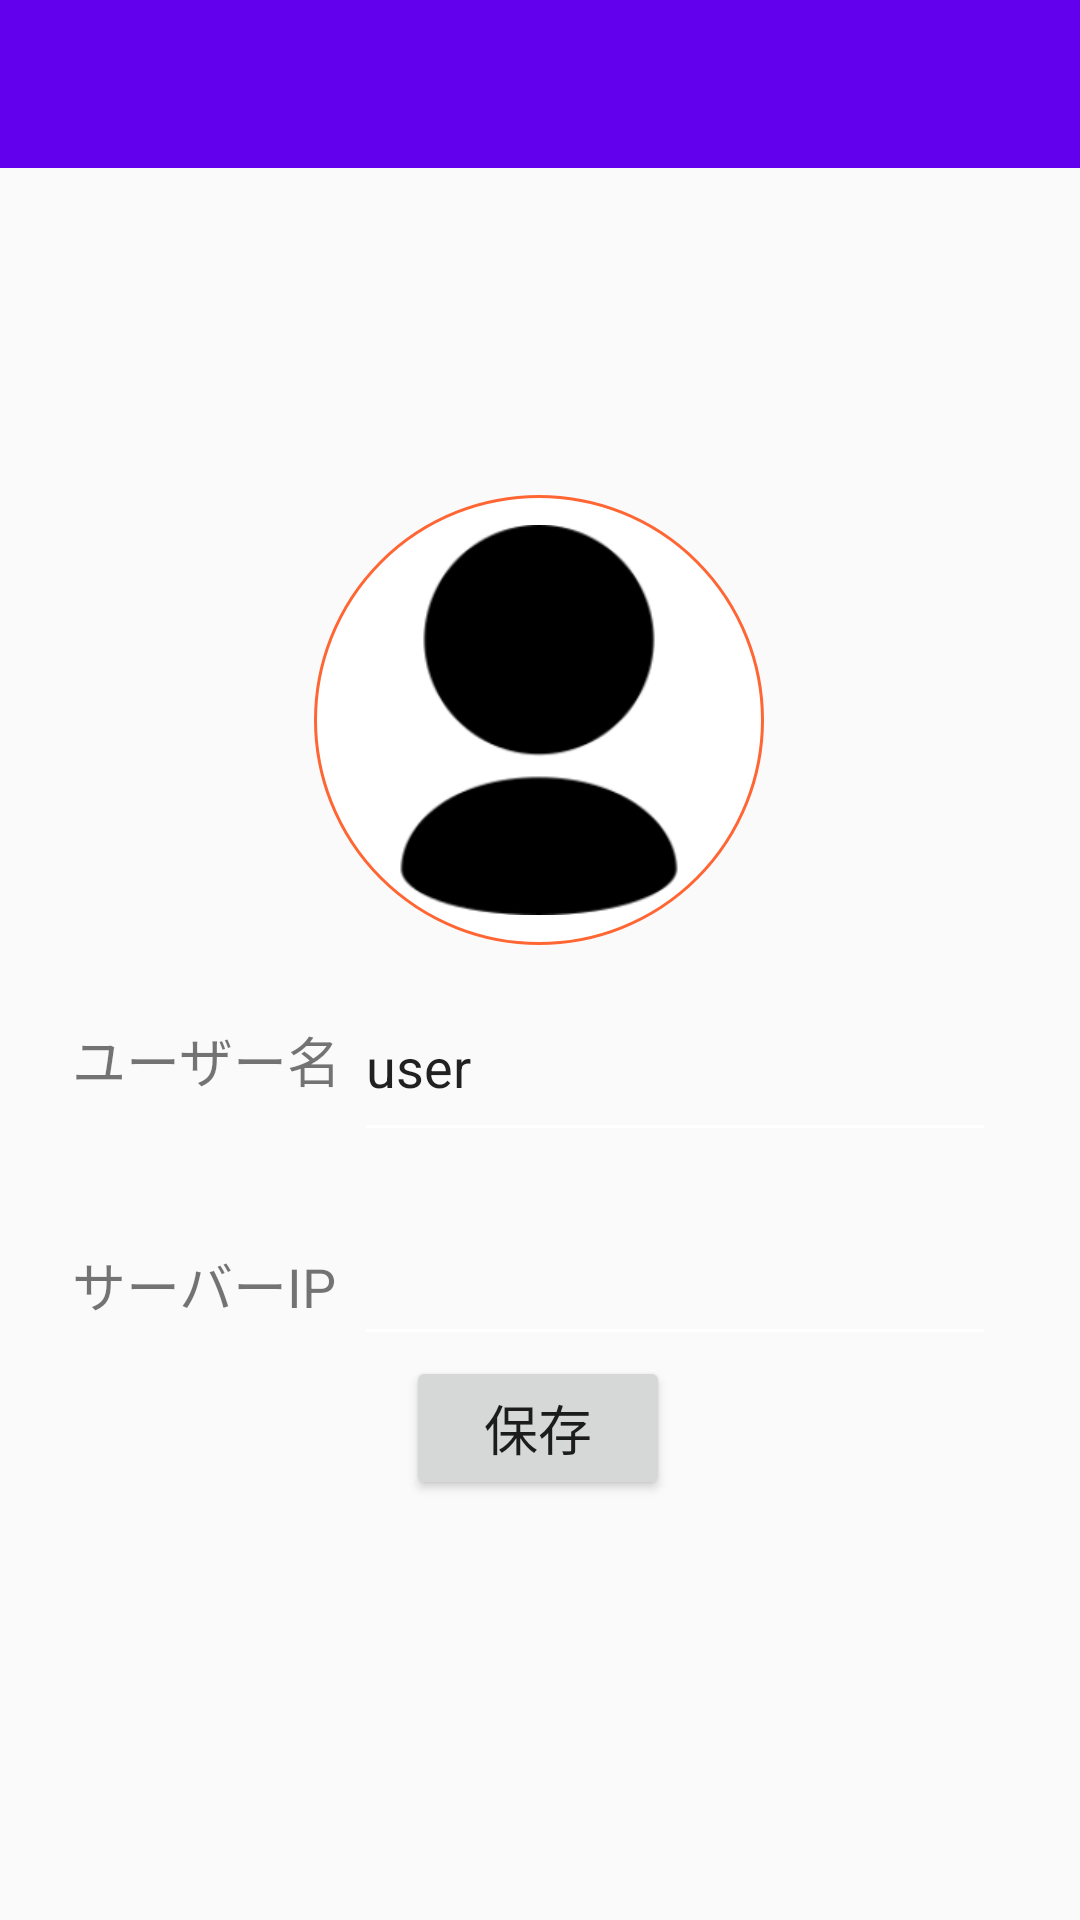

Layout XML and referenced resources for this Android screen:
<!-- AndroidManifest.xml: application theme AppTheme -->
<!-- res/layout/activity_account.xml -->
<?xml version="1.0" encoding="utf-8"?>
<android.support.constraint.ConstraintLayout xmlns:android="http://schemas.android.com/apk/res/android"
    xmlns:app="http://schemas.android.com/apk/res-auto"
    xmlns:tools="http://schemas.android.com/tools"
    android:layout_width="match_parent"
    android:layout_height="match_parent"
    android:orientation="vertical"
    tools:context=".AccountActivity">

    <android.support.v7.widget.Toolbar
        android:id="@+id/toolbar"
        android:layout_width="match_parent"
        android:layout_height="wrap_content"
        android:background="?attr/colorPrimary"
        android:minHeight="?attr/actionBarSize"
        android:theme="?attr/actionBarTheme"
        app:layout_constraintTop_toTopOf="parent" />

    <ImageView
        android:id="@+id/user_icon"
        android:layout_width="150dp"
        android:layout_height="150dp"
        android:background="@drawable/border"
        android:contentDescription="@string/usericon"
        android:padding="10dp"
        android:scaleType="centerInside"
        app:layout_constraintBottom_toTopOf="@+id/user_name"
        app:layout_constraintEnd_toEndOf="parent"
        app:layout_constraintHorizontal_bias="0.498"
        app:layout_constraintStart_toStartOf="parent"
        app:layout_constraintTop_toTopOf="parent"
        app:layout_constraintVertical_bias="0.869"
        app:srcCompat="@drawable/user" />

    <TextView
        android:id="@+id/user_name"
        android:layout_width="120dp"
        android:layout_height="51dp"
        android:layout_marginStart="24dp"
        android:layout_marginTop="340dp"
        android:text="@string/user_name_jp"
        android:textSize="18sp"
        app:layout_constraintStart_toStartOf="parent"
        app:layout_constraintTop_toTopOf="parent" />

    <EditText
        android:id="@+id/editText"
        android:layout_width="214dp"
        android:layout_height="60dp"
        android:layout_marginTop="324dp"
        android:layout_marginEnd="28dp"
        android:digits="20"
        android:ems="10"
        android:importantForAutofill="no"
        android:inputType="textPersonName"
        android:text="@string/user"
        android:textSize="18sp"
        app:layout_constraintEnd_toEndOf="parent"
        app:layout_constraintTop_toTopOf="parent" />

    <TextView
        android:id="@+id/textView"
        android:layout_width="wrap_content"
        android:layout_height="wrap_content"
        android:layout_marginStart="24dp"
        android:layout_marginTop="24dp"
        android:text="@string/ip_jp"
        android:textSize="18sp"
        app:layout_constraintStart_toStartOf="parent"
        app:layout_constraintTop_toBottomOf="@+id/user_name" />

    <EditText
        android:id="@+id/editText2"
        android:layout_width="214dp"
        android:layout_height="60dp"
        android:layout_marginTop="8dp"
        android:layout_marginEnd="28dp"
        android:ems="10"
        android:importantForAutofill="no"
        android:inputType="textPersonName"
        android:textSize="18sp"
        app:layout_constraintEnd_toEndOf="parent"
        app:layout_constraintTop_toBottomOf="@+id/editText" />

    <Button
        android:id="@+id/button"
        android:layout_width="wrap_content"
        android:layout_height="wrap_content"
        android:layout_marginStart="8dp"
        android:layout_marginEnd="8dp"
        android:layout_marginBottom="140dp"
        android:text="@string/save"
        android:textSize="18sp"
        app:layout_constraintBottom_toBottomOf="parent"
        app:layout_constraintEnd_toEndOf="parent"
        app:layout_constraintHorizontal_bias="0.498"
        app:layout_constraintStart_toStartOf="parent" />


</android.support.constraint.ConstraintLayout>
<!-- resources referenced by this layout -->
<resources>
  <!-- drawable border (drawable) -->
  <?xml version="1.0" encoding="UTF-8"?>
  <shape xmlns:android="http://schemas.android.com/apk/res/android">
      <solid android:color="#ffffff" />
      <corners android:radius="90dip" />
      <stroke android:width="1dp" android:color="#ff6633" />
      <padding android:left="2dp" android:top="2dp" android:right="2dp" android:bottom="2dp" />
  </shape>
  <!-- drawable user: png bitmap (drawable, 5383 bytes) -->
  <string name="ip_jp" translatable="false">サーバーIP</string>
  <string name="save" translatable="false">保存</string>
  <string name="user">user</string>
  <string name="user_name_jp" translatable="false">ユーザー名</string>
  <string name="usericon">userIcon</string>
  <style name="AppTheme" parent="Theme.AppCompat.Light.NoActionBar">
      
          
          <item name="colorPrimary">@color/colorPrimary</item>
          <item name="colorPrimaryDark">@color/colorPrimaryDark</item>
          <item name="colorAccent">@color/colorAccent</item>
          <item name="colorControlNormal">@color/white</item>
          
      </style>
  <!-- not gathered from this repository: default colours our renderer supplied (Android Studio template values) -->
  <color name="white">#FFFFFFFF</color>
  <color name="colorPrimary">#FF6200EE</color>
  <color name="colorPrimaryDark">#FF3700B3</color>
  <color name="colorAccent">#FF03DAC5</color>
</resources>
